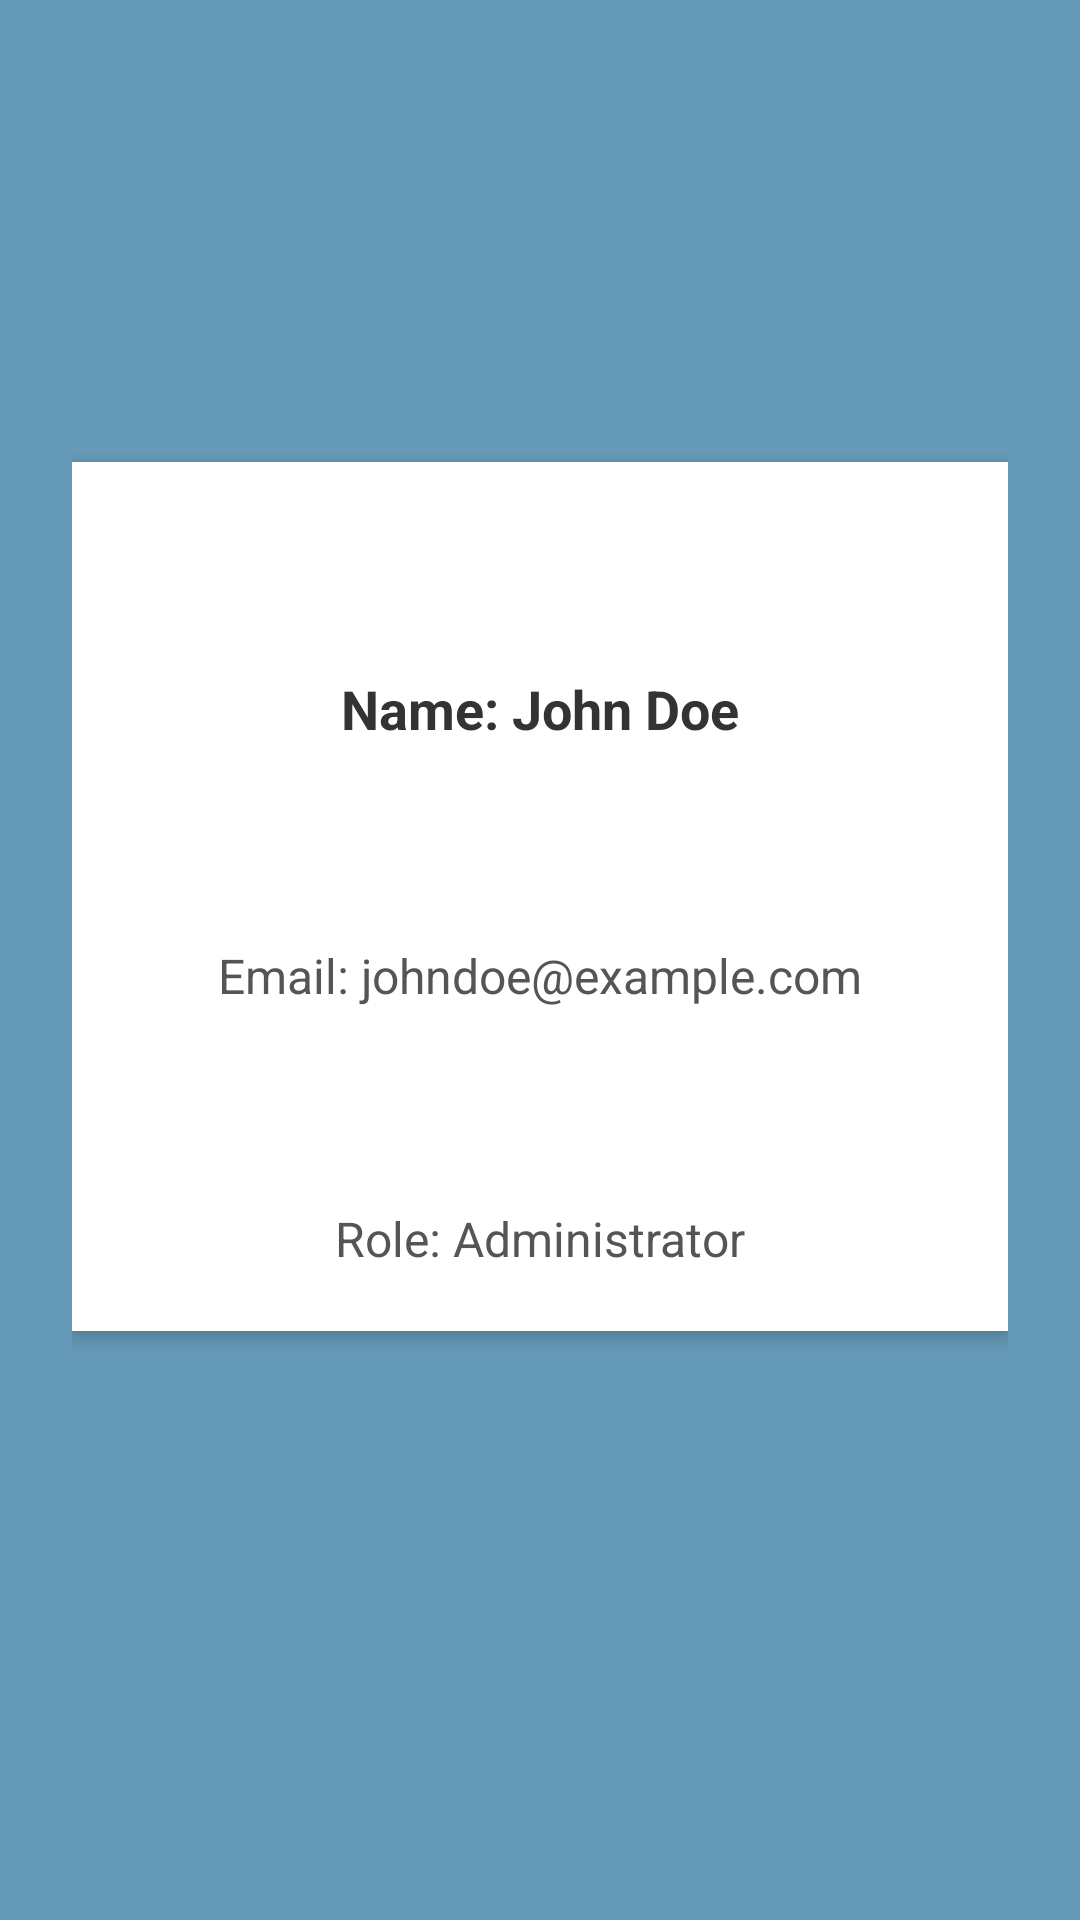

Reconstruct the res/layout file that produces this screen, plus the resources it refers to.
<!-- AndroidManifest.xml: application theme Theme.Project_mobile -->
<!-- res/layout/activity_useracoount.xml -->
<?xml version="1.0" encoding="utf-8"?>
<androidx.constraintlayout.widget.ConstraintLayout xmlns:android="http://schemas.android.com/apk/res/android"
    xmlns:app="http://schemas.android.com/apk/res-auto"
    xmlns:tools="http://schemas.android.com/tools"
    android:layout_width="match_parent"
    android:layout_height="match_parent"
    android:background="#669ab9"
    android:padding="24dp"
    tools:context=".useracoount"
    >

    <LinearLayout
        android:layout_width="match_parent"
        android:layout_height="wrap_content"
        android:orientation="vertical"
        android:gravity="center"
        android:padding="20dp"
        android:background="#ffffff"
        android:layout_marginTop="130dp"
        android:elevation="4dp"
        app:layout_constraintTop_toTopOf="parent"
        app:layout_constraintStart_toStartOf="parent"
        app:layout_constraintEnd_toEndOf="parent">

        <TextView
            android:layout_marginTop="50dp"
            android:id="@+id/tvName"
            android:layout_width="wrap_content"
            android:layout_height="wrap_content"
            android:text="Name: John Doe"
            android:textSize="18sp"
            android:textStyle="bold"
            android:textColor="#333333"
            android:layout_marginBottom="16dp"/>

        <TextView
            android:layout_marginTop="50dp"
            android:id="@+id/tvEmail"
            android:layout_width="wrap_content"
            android:layout_height="wrap_content"
            android:text="Email: johndoe@example.com"
            android:textSize="16sp"
            android:textColor="#555555"
            android:layout_marginBottom="16dp"/>

        <TextView
            android:id="@+id/tvRole"
            android:layout_width="wrap_content"
            android:layout_height="wrap_content"
            android:text="Role: Administrator"
            android:textSize="16sp"
            android:layout_marginTop="50dp"
            android:textColor="#555555"/>

    </LinearLayout>

</androidx.constraintlayout.widget.ConstraintLayout>
<!-- resources referenced by this layout -->
<resources>
  <style name="Theme.Project_mobile" parent="Base.Theme.Project_mobile" />
  <style name="Base.Theme.Project_mobile" parent="Theme.Material3.DayNight.NoActionBar">
          
          
      </style>
</resources>
